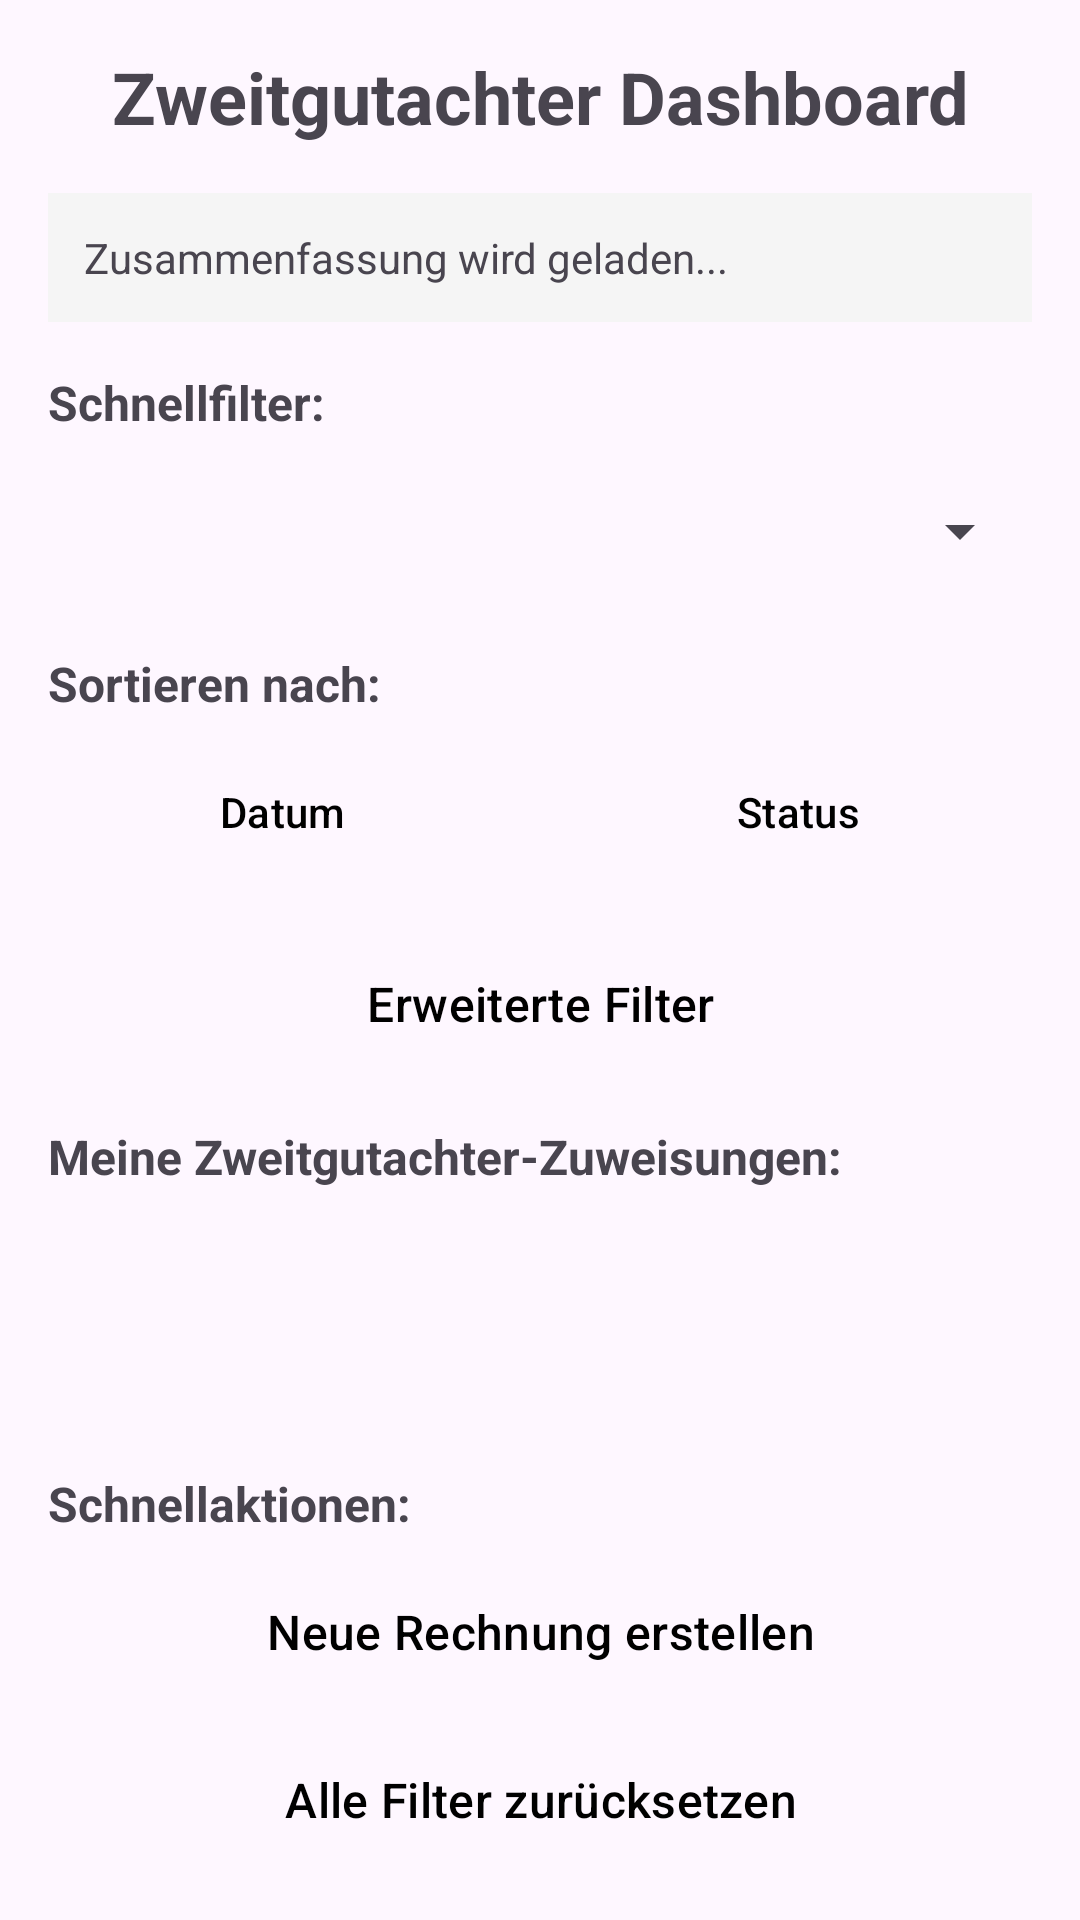

The Android layout XML behind this screen, and the referenced resources:
<!-- AndroidManifest.xml: application theme Theme.BetreuerApp -->
<!-- res/layout/fragment_invoices.xml -->
<?xml version="1.0" encoding="utf-8"?>
<LinearLayout xmlns:android="http://schemas.android.com/apk/res/android"
    android:layout_width="match_parent"
    android:layout_height="match_parent"
    android:orientation="vertical"
    android:padding="16dp">

    
    <TextView
        android:layout_width="match_parent"
        android:layout_height="wrap_content"
        android:text="Zweitgutachter Dashboard"
        android:textSize="24sp"
        android:textStyle="bold"
        android:gravity="center"
        android:layout_marginBottom="16dp" />

    
    <TextView
        android:id="@+id/summary_text"
        android:layout_width="match_parent"
        android:layout_height="wrap_content"
        android:text="Zusammenfassung wird geladen..."
        android:textSize="14sp"
        android:background="#f5f5f5"
        android:padding="12dp"
        android:layout_marginBottom="16dp"
        android:lineSpacingExtra="4dp" />

    
    <TextView
        android:layout_width="match_parent"
        android:layout_height="wrap_content"
        android:text="Schnellfilter:"
        android:textSize="16sp"
        android:textStyle="bold"
        android:layout_marginBottom="8dp" />

    <Spinner
        android:id="@+id/filter_spinner"
        android:layout_width="match_parent"
        android:layout_height="48dp"
        android:minHeight="48dp"
        android:layout_marginBottom="16dp" />

    
    <TextView
        android:layout_width="match_parent"
        android:layout_height="wrap_content"
        android:text="Sortieren nach:"
        android:textSize="16sp"
        android:textStyle="bold"
        android:layout_marginBottom="8dp" />

    <LinearLayout
        android:layout_width="match_parent"
        android:layout_height="wrap_content"
        android:orientation="horizontal"
        android:layout_marginBottom="16dp">

        <Button
            android:id="@+id/sort_date_button"
            android:layout_width="0dp"
            android:layout_height="48dp"
            android:layout_weight="1"
            android:minHeight="48dp"
            android:text="Datum"
            android:textSize="14sp"
            android:layout_marginEnd="8dp" />

        <Button
            android:id="@+id/sort_status_button"
            android:layout_width="0dp"
            android:layout_height="48dp"
            android:layout_weight="1"
            android:minHeight="48dp"
            android:text="Status"
            android:textSize="14sp"
            android:layout_marginStart="8dp" />

    </LinearLayout>

    
    <Button
        android:id="@+id/advanced_filter_button"
        android:layout_width="match_parent"
        android:layout_height="48dp"
        android:minHeight="48dp"
        android:text="Erweiterte Filter"
        android:textSize="16sp"
        android:backgroundTint="#FF9800"
        android:layout_marginBottom="16dp" />

    
    <TextView
        android:layout_width="match_parent"
        android:layout_height="wrap_content"
        android:text="Meine Zweitgutachter-Zuweisungen:"
        android:textSize="16sp"
        android:textStyle="bold"
        android:layout_marginBottom="8dp" />

    <ListView
        android:id="@+id/assignments_listview"
        android:layout_width="match_parent"
        android:layout_height="0dp"
        android:layout_weight="1"
        android:layout_marginBottom="16dp" />

    
    <TextView
        android:layout_width="match_parent"
        android:layout_height="wrap_content"
        android:text="Schnellaktionen:"
        android:textSize="16sp"
        android:textStyle="bold"
        android:layout_marginBottom="8dp" />

    <Button
        android:id="@+id/create_invoice_button"
        android:layout_width="match_parent"
        android:layout_height="48dp"
        android:minHeight="48dp"
        android:text="Neue Rechnung erstellen"
        android:textSize="16sp"
        android:backgroundTint="#4CAF50"
        android:layout_marginBottom="8dp" />

    <Button
        android:id="@+id/refresh_button"
        android:layout_width="match_parent"
        android:layout_height="48dp"
        android:minHeight="48dp"
        android:text="Alle Filter zurücksetzen"
        android:textSize="16sp" />

</LinearLayout>
<!-- resources referenced by this layout -->
<resources>
  <style name="Theme.BetreuerApp" parent="Base.Theme.BetreuerApp" />
  <style name="Base.Theme.BetreuerApp" parent="Theme.Material3.DayNight.NoActionBar">
          
          
          <item name="buttonStyle">@style/AppButtonStyle</item>
          <item name="materialButtonStyle">@style/AppButtonStyle</item>
      </style>
  <style name="AppButtonStyle" parent="@style/Widget.Material3.Button">
          
          <item name="android:backgroundTint">#FFC107</item>
          <item name="backgroundTint">#FFC107</item>
  
          
          <item name="android:textColor">@android:color/black</item>
          <item name="android:textAllCaps">false</item>
  
          
          <item name="shapeAppearance">@style/ShapeAppearance.Material3.Corner.None</item>
      </style>
</resources>
